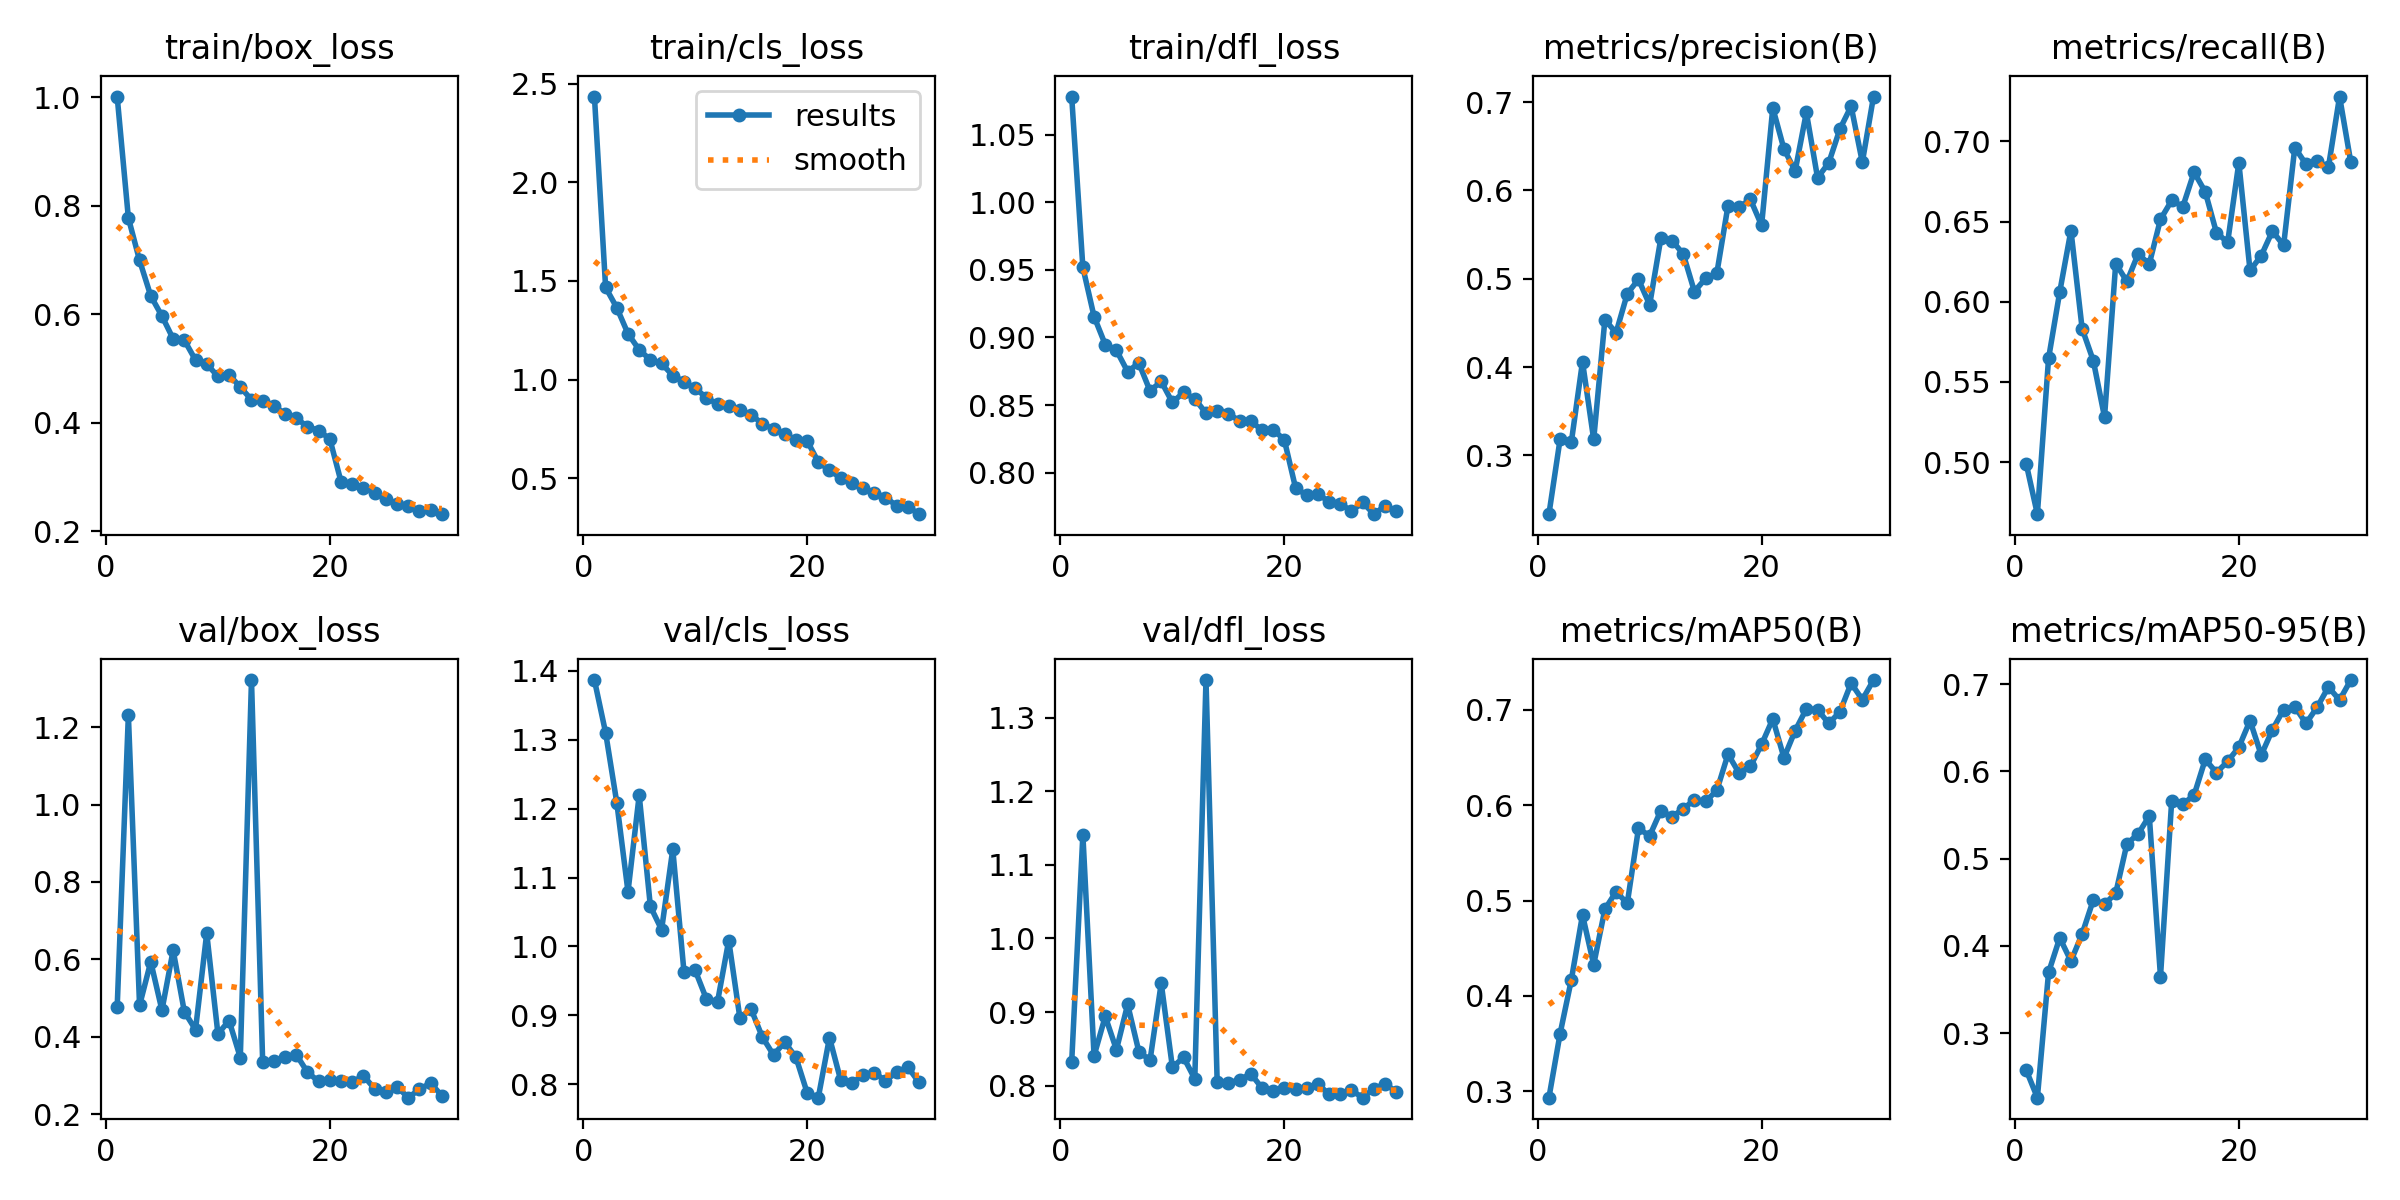

The data file committed next to this chart (first rows):
epoch, train/box_loss, train/cls_loss, train/dfl_loss, metrics/precision(B), metrics/recall(B), metrics/mAP50(B), metrics/mAP50-95(B), val/box_loss, val/cls_loss, val/dfl_loss, lr/pg0, lr/pg1, lr/pg2
1, 1.001, 2.435, 1.078, 0.2335, 0.4991, 0.2934, 0.2578, 0.4758, 1.387, 0.8317, 0.06674, 0.002724, 0.002724
2, 0.7772, 1.467, 0.9518, 0.3185, 0.4676, 0.3606, 0.2261, 1.231, 1.31, 1.141, 0.03302, 0.005291, 0.005291
3, 0.6991, 1.364, 0.9155, 0.3149, 0.5647, 0.4168, 0.3695, 0.481, 1.209, 0.8405, 0.007072, 0.007072, 0.007072
4, 0.6335, 1.233, 0.8947, 0.406, 0.6061, 0.485, 0.4092, 0.5939, 1.079, 0.8941, 0.006824, 0.006824, 0.006824
5, 0.5964, 1.151, 0.8905, 0.3181, 0.6444, 0.4328, 0.3826, 0.4688, 1.22, 0.8488, 0.006575, 0.006575, 0.006575
6, 0.5545, 1.1, 0.8747, 0.4536, 0.5832, 0.4909, 0.4137, 0.6236, 1.058, 0.9103, 0.006326, 0.006326, 0.006326
7, 0.5519, 1.082, 0.8811, 0.4389, 0.5632, 0.5093, 0.4528, 0.4649, 1.024, 0.8464, 0.006077, 0.006077, 0.006077
8, 0.5152, 1.021, 0.8605, 0.483, 0.5281, 0.4972, 0.4478, 0.4184, 1.141, 0.8344, 0.005828, 0.005828, 0.005828
9, 0.5081, 0.9903, 0.8675, 0.4993, 0.6238, 0.5756, 0.4603, 0.6676, 0.9634, 0.9392, 0.00558, 0.00558, 0.00558
10, 0.4851, 0.9563, 0.8519, 0.4705, 0.6127, 0.5679, 0.517, 0.4079, 0.9655, 0.8249, 0.005331, 0.005331, 0.005331
11, 0.4881, 0.9093, 0.8594, 0.5457, 0.6297, 0.5944, 0.5283, 0.4415, 0.924, 0.8385, 0.005082, 0.005082, 0.005082
12, 0.4655, 0.8755, 0.8546, 0.5431, 0.6236, 0.5878, 0.5489, 0.3465, 0.9199, 0.8091, 0.004833, 0.004833, 0.004833
13, 0.4421, 0.8667, 0.844, 0.528, 0.6514, 0.5964, 0.3648, 1.322, 1.009, 1.351, 0.004585, 0.004585, 0.004585
14, 0.4392, 0.8476, 0.8457, 0.4855, 0.6631, 0.6055, 0.5661, 0.3338, 0.8959, 0.8046, 0.004336, 0.004336, 0.004336
15, 0.4313, 0.821, 0.8437, 0.5005, 0.6593, 0.6041, 0.5625, 0.3377, 0.909, 0.8039, 0.004087, 0.004087, 0.004087
16, 0.4158, 0.7777, 0.8383, 0.5061, 0.6808, 0.6155, 0.5727, 0.3477, 0.8687, 0.8077, 0.003838, 0.003838, 0.003838
17, 0.408, 0.7486, 0.8384, 0.5827, 0.6685, 0.6535, 0.6137, 0.3541, 0.8426, 0.8162, 0.003589, 0.003589, 0.003589
18, 0.3926, 0.7258, 0.8312, 0.581, 0.6431, 0.6336, 0.5986, 0.3087, 0.8611, 0.7968, 0.003341, 0.003341, 0.003341
19, 0.3855, 0.6935, 0.8319, 0.5898, 0.637, 0.6408, 0.6115, 0.2846, 0.8394, 0.7926, 0.003092, 0.003092, 0.003092
20, 0.3698, 0.6904, 0.8242, 0.5604, 0.6867, 0.6637, 0.6278, 0.2883, 0.788, 0.7971, 0.002843, 0.002843, 0.002843
21, 0.2912, 0.5834, 0.7888, 0.6934, 0.6195, 0.6905, 0.6582, 0.2853, 0.7806, 0.7953, 0.002594, 0.002594, 0.002594
22, 0.2873, 0.5402, 0.7832, 0.6467, 0.6287, 0.6498, 0.6187, 0.2827, 0.8678, 0.7966, 0.002345, 0.002345, 0.002345
23, 0.2793, 0.5029, 0.784, 0.6221, 0.6441, 0.6782, 0.6476, 0.2995, 0.8061, 0.8023, 0.002096, 0.002096, 0.002096
24, 0.2711, 0.4767, 0.7786, 0.6882, 0.6351, 0.7011, 0.6709, 0.2657, 0.8013, 0.788, 0.001848, 0.001848, 0.001848
25, 0.2595, 0.4492, 0.777, 0.6143, 0.6962, 0.7003, 0.6742, 0.2563, 0.8135, 0.7889, 0.001599, 0.001599, 0.001599
26, 0.2498, 0.4278, 0.7715, 0.6312, 0.6857, 0.6857, 0.655, 0.2714, 0.817, 0.7936, 0.00135, 0.00135, 0.00135
27, 0.247, 0.4026, 0.778, 0.6695, 0.6879, 0.698, 0.6736, 0.2427, 0.8051, 0.7836, 0.001101, 0.001101, 0.001101
28, 0.2377, 0.3617, 0.7693, 0.6952, 0.6837, 0.728, 0.6967, 0.2642, 0.8176, 0.7959, 0.0008525, 0.0008525, 0.0008525
29, 0.2383, 0.357, 0.7754, 0.6319, 0.7279, 0.7107, 0.6818, 0.2806, 0.8251, 0.8021, 0.0006037, 0.0006037, 0.0006037
30, 0.2313, 0.3185, 0.7717, 0.7062, 0.6871, 0.7313, 0.7047, 0.2479, 0.8026, 0.7918, 0.0003549, 0.0003549, 0.0003549
